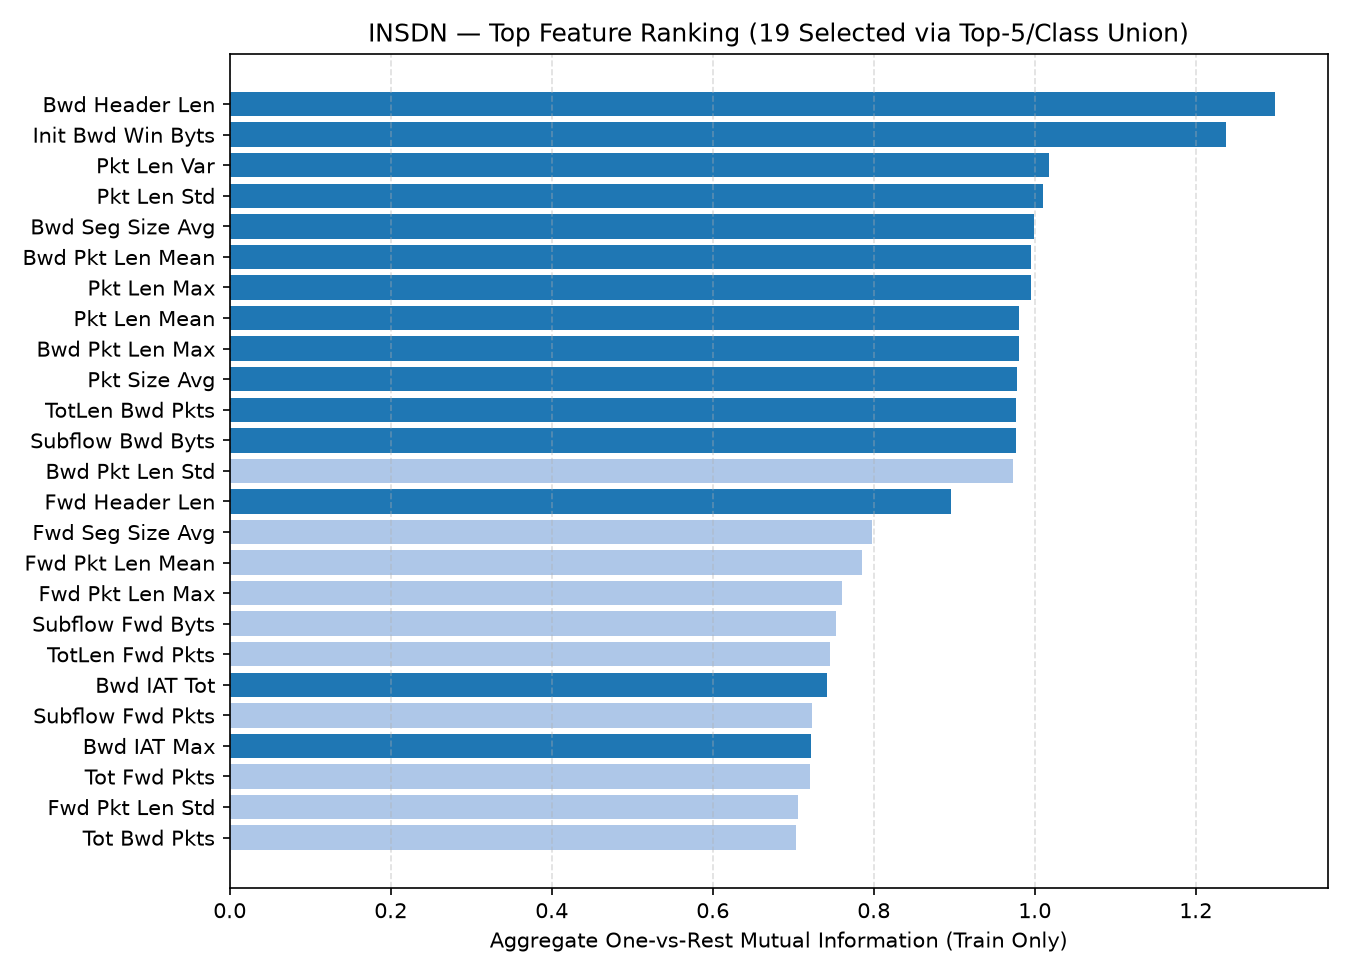

The data file committed next to this chart (first rows):
rank, feature, index, aggregate_mi_score, selected_in_topk_union
1, Bwd Header Len, 35, 1.299, True
2, Init Bwd Win Byts, 66, 1.238, True
3, Pkt Len Var, 42, 1.018, True
4, Pkt Len Std, 41, 1.01, True
5, Bwd Seg Size Avg, 54, 0.9989, True
6, Bwd Pkt Len Mean, 12, 0.9958, True
7, Pkt Len Max, 39, 0.9955, True
8, Pkt Len Mean, 40, 0.9803, True
9, Bwd Pkt Len Max, 10, 0.9801, True
10, Pkt Size Avg, 52, 0.9779, True
11, TotLen Bwd Pkts, 5, 0.9771, True
12, Subflow Bwd Byts, 64, 0.977, True
13, Bwd Pkt Len Std, 13, 0.9735, False
14, Fwd Header Len, 34, 0.896, True
15, Fwd Seg Size Avg, 53, 0.7981, False
16, Fwd Pkt Len Mean, 8, 0.7856, False
17, Fwd Pkt Len Max, 6, 0.76, False
18, Subflow Fwd Byts, 62, 0.7526, False
19, TotLen Fwd Pkts, 4, 0.7457, False
20, Bwd IAT Tot, 25, 0.742, True
21, Subflow Fwd Pkts, 61, 0.7228, False
22, Bwd IAT Max, 28, 0.7225, True
23, Tot Fwd Pkts, 2, 0.7206, False
24, Fwd Pkt Len Std, 9, 0.7056, False
25, Tot Bwd Pkts, 3, 0.703, False
26, Subflow Bwd Pkts, 63, 0.701, False
27, Flow IAT Std, 17, 0.6749, False
28, Fwd Pkts/s, 36, 0.673, False
29, Flow IAT Max, 18, 0.6707, False
30, Flow Duration, 1, 0.6676, True
31, Flow IAT Min, 19, 0.6392, True
32, Bwd Pkts/s, 37, 0.6158, False
33, Bwd IAT Mean, 26, 0.6052, True
34, Fwd IAT Max, 23, 0.5933, False
35, Flow Pkts/s, 15, 0.5893, False
36, Fwd IAT Tot, 20, 0.5816, True
37, Flow Byts/s, 14, 0.5798, False
38, Fwd IAT Mean, 21, 0.5444, False
39, Flow IAT Mean, 16, 0.5413, False
40, Bwd IAT Std, 27, 0.4781, False
41, Bwd IAT Min, 29, 0.4771, False
42, Fwd IAT Min, 24, 0.4195, False
43, Protocol, 0, 0.3596, False
44, Idle Max, 75, 0.2859, False
45, Fwd IAT Std, 22, 0.2832, False
46, Idle Min, 76, 0.2774, False
47, Idle Mean, 73, 0.2755, False
48, FIN Flag Cnt, 43, 0.2751, False
49, Down/Up Ratio, 51, 0.2611, False
50, Active Max, 71, 0.2486, False
51, Active Mean, 69, 0.2471, False
52, Active Min, 72, 0.2339, False
53, Fwd Act Data Pkts, 67, 0.1538, False
54, Bwd Pkt Len Min, 11, 0.1239, False
55, Fwd Pkt Len Min, 7, 0.111, False
56, Pkt Len Min, 38, 0.1067, False
57, ACK Flag Cnt, 47, 0.09617, False
58, Idle Std, 74, 0.08628, False
59, SYN Flag Cnt, 44, 0.03391, False
60, PSH Flag Cnt, 46, 0.03188, False
... 17 more rows
